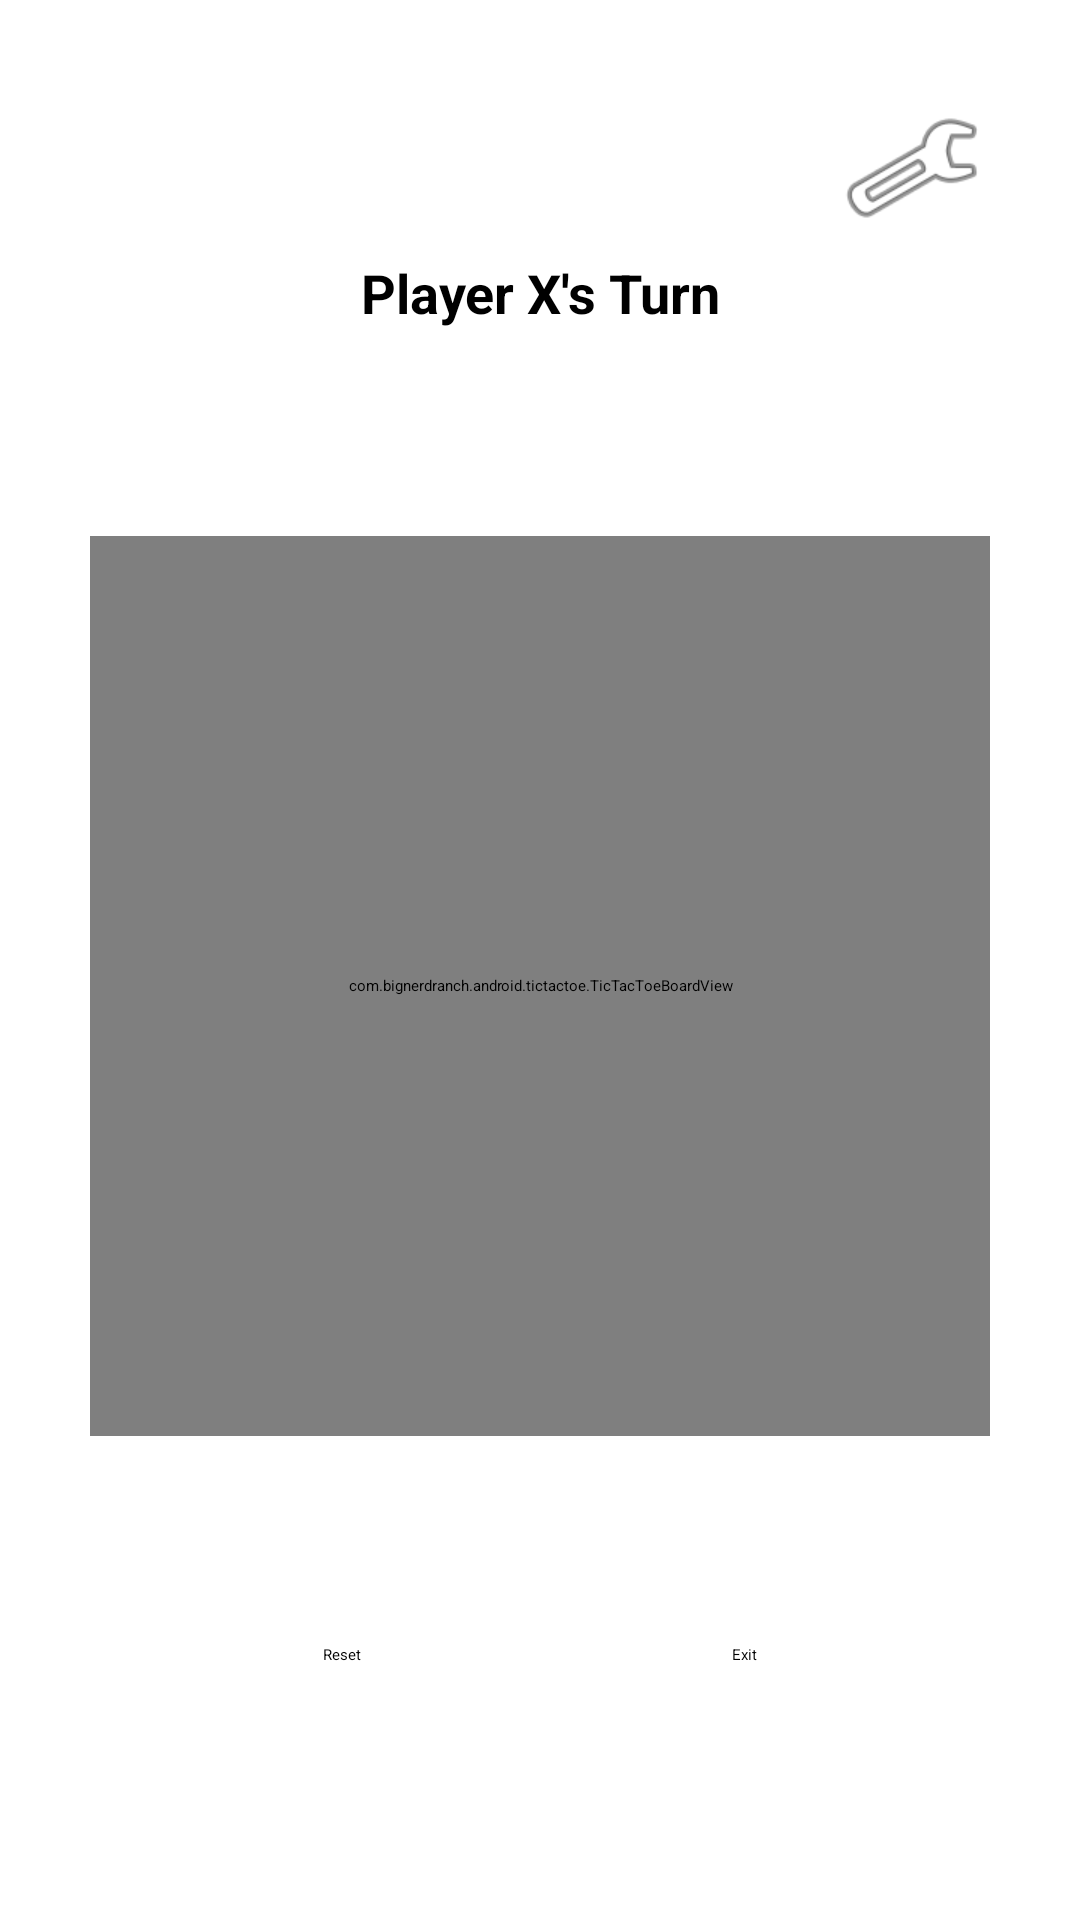

Here is an Android app screen rendered from its layout file. Give the layout XML and the strings, colors and styles it references.
<!-- AndroidManifest.xml: application theme Theme.TicTacToe -->
<!-- res/layout/activity_game.xml -->
<?xml version="1.0" encoding="utf-8"?>
<androidx.constraintlayout.widget.ConstraintLayout
    xmlns:android="http://schemas.android.com/apk/res/android"
    xmlns:app="http://schemas.android.com/apk/res-auto"
    android:layout_width="match_parent"
    android:layout_height="match_parent"
    android:padding="16dp">

    
    <TextView
        android:id="@+id/tvStatus"
        android:layout_width="wrap_content"
        android:layout_height="wrap_content"
        android:text="@string/status_player_x_turn"
        android:textSize="18sp"
        android:textStyle="bold"
        app:layout_constraintBottom_toTopOf="@+id/ticTacToeBoard"
        app:layout_constraintEnd_toEndOf="parent"
        app:layout_constraintStart_toStartOf="parent"
        app:layout_constraintTop_toTopOf="parent" />

    
    <com.bignerdranch.android.tictactoe.TicTacToeBoardView
        android:id="@+id/ticTacToeBoard"
        android:layout_width="300dp"
        android:layout_height="300dp"
        app:layout_constraintBottom_toTopOf="@id/btnReset"
        app:layout_constraintEnd_toEndOf="parent"
        app:layout_constraintHorizontal_bias="0.495"
        app:layout_constraintStart_toStartOf="parent"
        app:layout_constraintTop_toBottomOf="@id/tvStatus" />

    
    <Button
        android:id="@+id/btnReset"
        android:layout_width="wrap_content"
        android:layout_height="wrap_content"
        android:layout_marginEnd="32dp"
        android:text="@string/reset"
        app:layout_constraintBottom_toBottomOf="parent"
        app:layout_constraintEnd_toStartOf="@+id/btnExit"
        app:layout_constraintHorizontal_bias="0.34"
        app:layout_constraintStart_toStartOf="parent"
        app:layout_constraintTop_toBottomOf="@id/ticTacToeBoard" />

    
    <Button
        android:id="@+id/btnExit"
        android:layout_width="wrap_content"
        android:layout_height="wrap_content"
        android:text="@string/exit"
        app:layout_constraintBottom_toBottomOf="parent"
        app:layout_constraintEnd_toEndOf="parent"
        app:layout_constraintTop_toBottomOf="@id/ticTacToeBoard"
        app:layout_constraintStart_toEndOf="@+id/btnReset"/>


    
    <ImageButton
        android:id="@+id/btnSettings"
        android:layout_width="48dp"
        android:layout_height="48dp"
        android:layout_marginEnd="16dp"
        android:layout_marginTop="16dp"
        android:background="?attr/selectableItemBackgroundBorderless"
        android:contentDescription="@string/settings"
        android:src="@android:drawable/ic_menu_preferences"
        app:layout_constraintEnd_toEndOf="parent"
        app:layout_constraintTop_toTopOf="parent" />

</androidx.constraintlayout.widget.ConstraintLayout>
<!-- resources referenced by this layout -->
<resources>
  <string name="exit">Exit</string>
  <string name="reset">Reset</string>
  <string name="settings">Settings</string>
  <string name="status_player_x_turn">Player X\'s Turn</string>
</resources>
